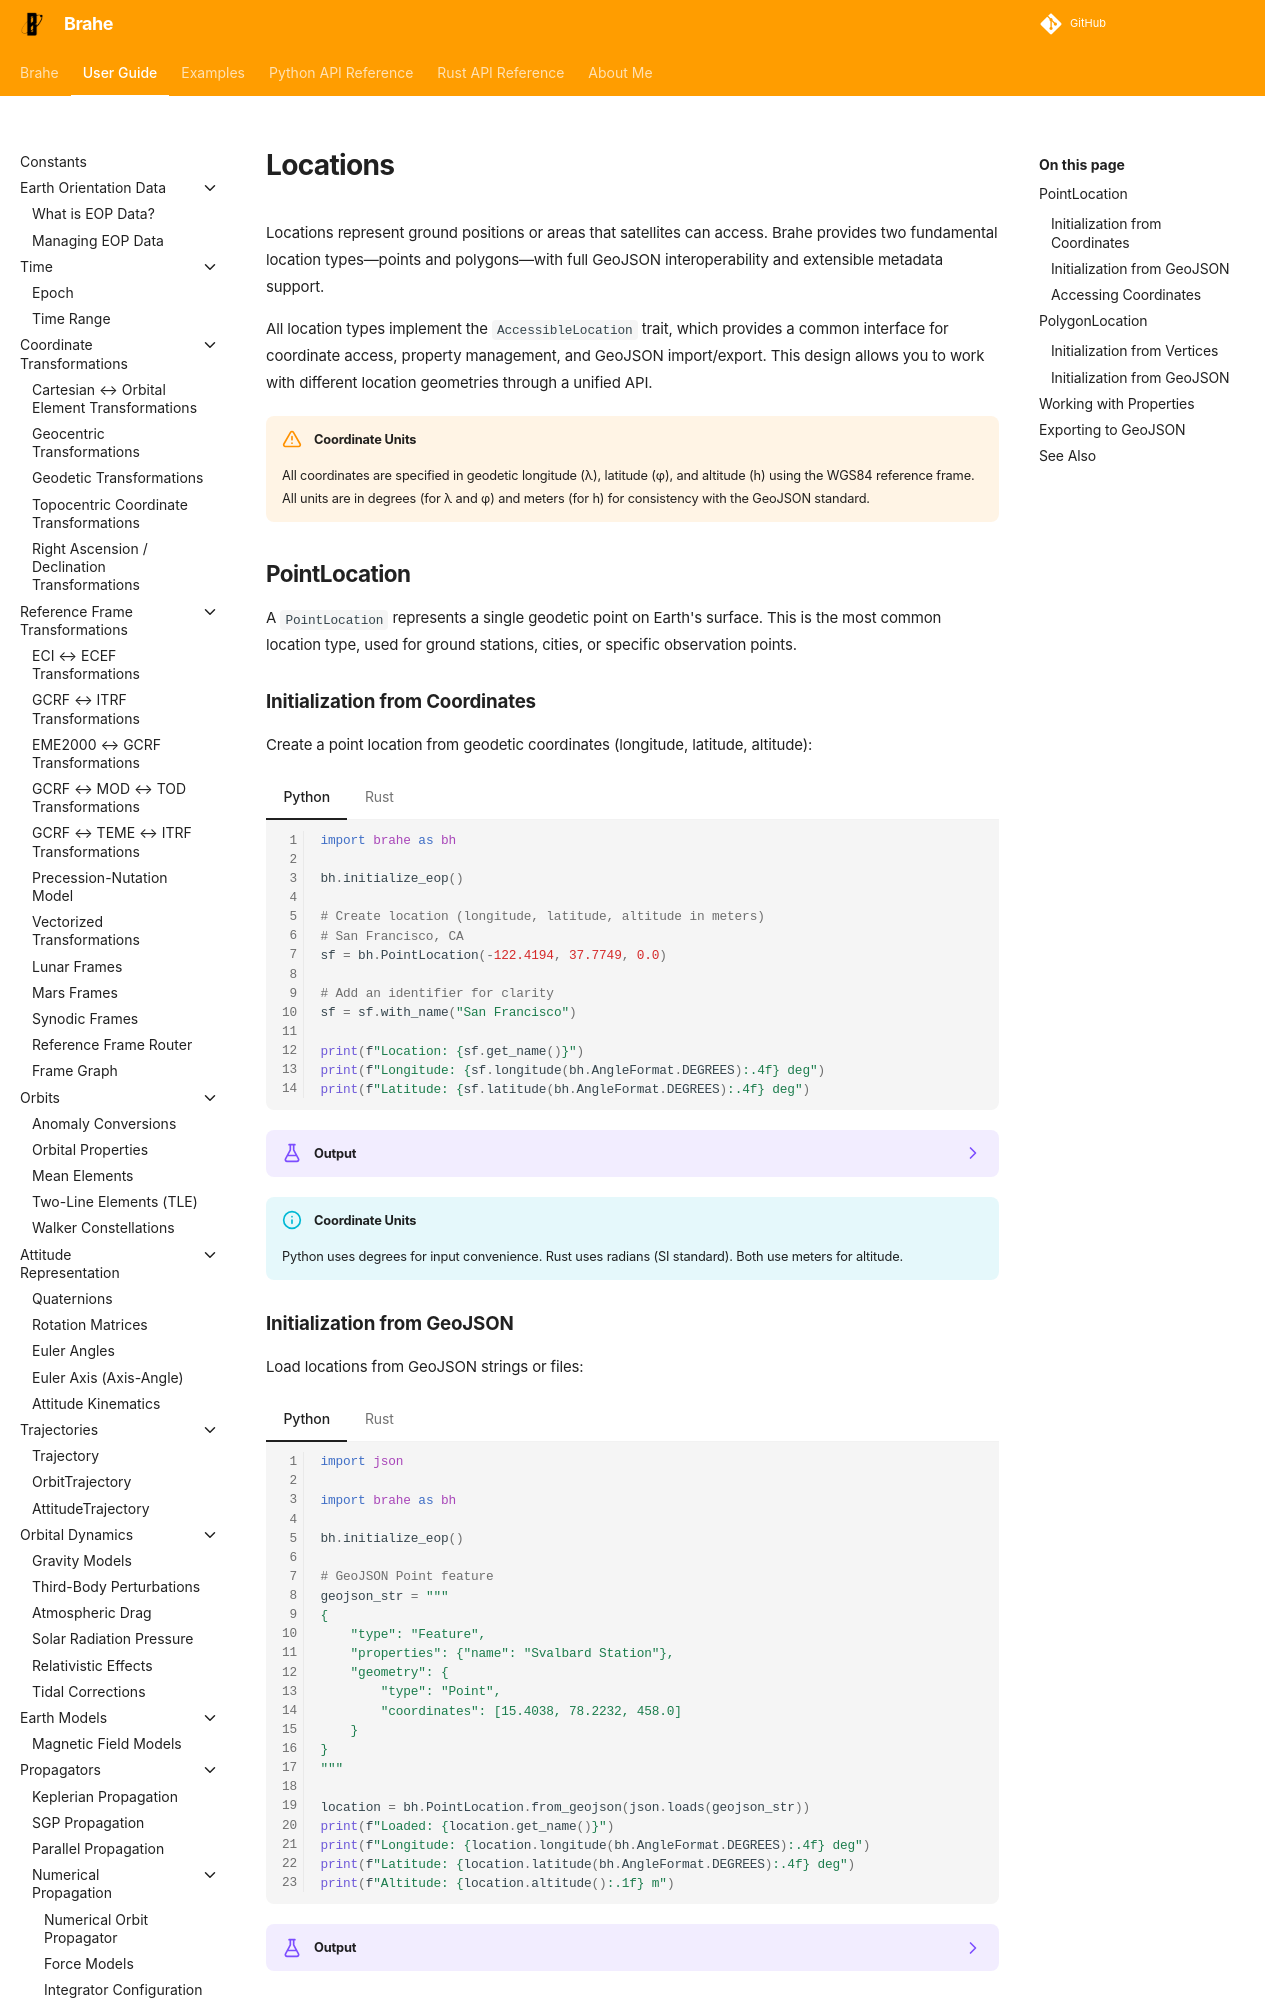

repository: duncaneddy/brahe · page: latest/learn/access_computation/locations.html · generator: mkdocs

# Locations

Locations represent ground positions or areas that satellites can access. Brahe provides two fundamental location types—points and polygons—with full GeoJSON interoperability and extensible metadata support.

All location types implement the `AccessibleLocation` trait, which provides a common interface for coordinate access, property management, and GeoJSON import/export. This design allows you to work with different location geometries through a unified API.

!!! warning "Coordinate Units"
    All coordinates are specified in geodetic longitude (λ), latitude (φ), and altitude (h) using the WGS84 reference frame. All units are in degrees (for λ and φ) and meters (for h) for consistency with the GeoJSON standard.

## PointLocation

A `PointLocation` represents a single geodetic point on Earth's surface. This is the most common location type, used for ground stations, cities, or specific observation points.

### Initialization from Coordinates

Create a point location from geodetic coordinates (longitude, latitude, altitude):

=== "Python"

    ``` python
    --8<-- "./examples/access/locations/point_from_coordinates.py:9"
    ```

=== "Rust"

    ``` rust
    --8<-- "./examples/access/locations/point_from_coordinates.rs:5"
    ```

??? example "Output"
    === "Python"
        ```
        --8<-- "./docs/outputs/access/locations/point_from_coordinates.py.txt"
        ```

    === "Rust"
        ```
        --8<-- "./docs/outputs/access/locations/point_from_coordinates.rs.txt"
        ```

!!! info "Coordinate Units"
    Python uses degrees for input convenience. Rust uses radians (SI standard). Both use meters for altitude.
